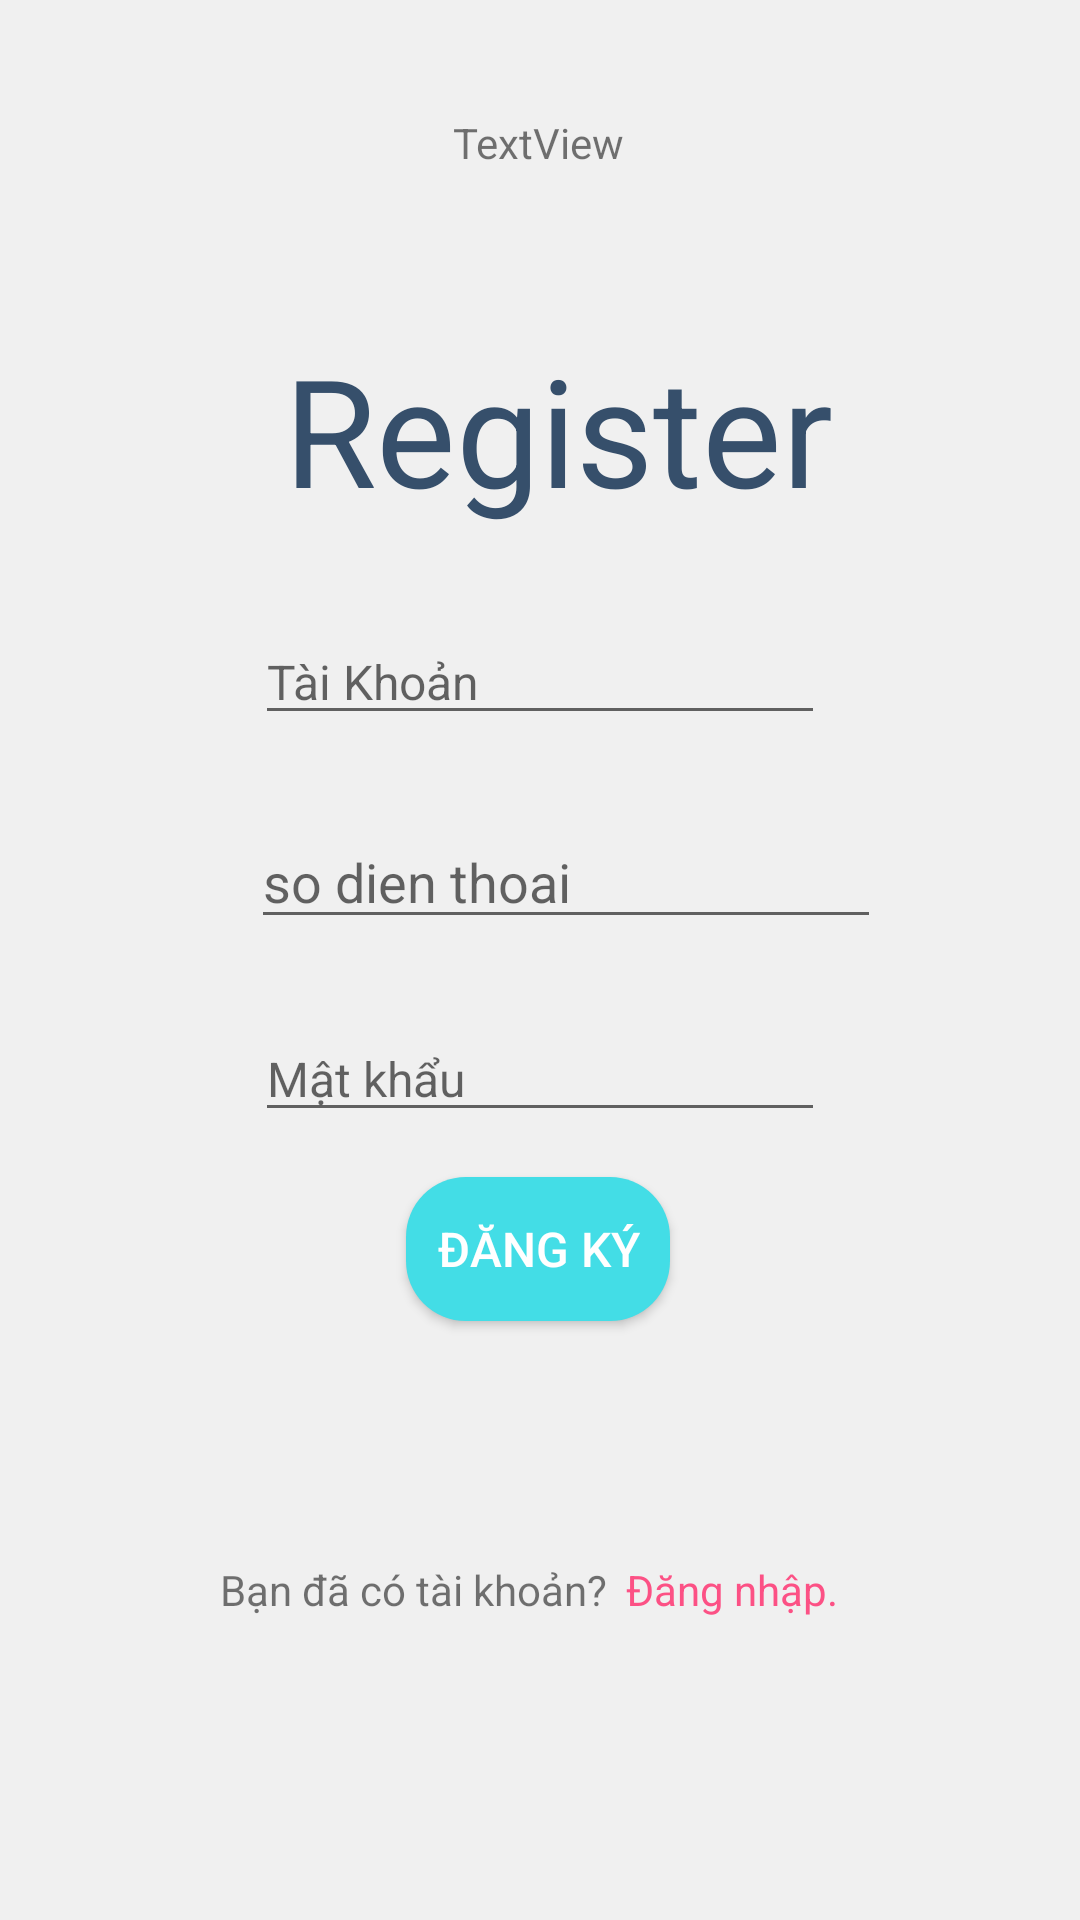

Layout XML and referenced resources for this Android screen:
<!-- AndroidManifest.xml: application theme Theme.DiemDanhSV -->
<!-- res/layout/activity_register.xml -->
<?xml version="1.0" encoding="utf-8"?>
<androidx.constraintlayout.widget.ConstraintLayout xmlns:android="http://schemas.android.com/apk/res/android"
    xmlns:app="http://schemas.android.com/apk/res-auto"
    xmlns:tools="http://schemas.android.com/tools"
    android:layout_width="match_parent"
    android:layout_height="match_parent"
    android:background="@color/light"
    tools:context=".Register">

    <TextView
        android:id="@+id/tvhello"
        android:layout_width="wrap_content"
        android:layout_height="wrap_content"
        android:text="TextView"
        app:layout_constraintBottom_toBottomOf="parent"
        app:layout_constraintEnd_toEndOf="parent"
        app:layout_constraintHorizontal_bias="0.498"
        app:layout_constraintStart_toStartOf="parent"
        app:layout_constraintTop_toTopOf="parent"
        app:layout_constraintVertical_bias="0.061" />

    <TextView
        android:id="@+id/textviewRegister"
        android:layout_width="wrap_content"
        android:layout_height="wrap_content"
        android:layout_centerHorizontal="true"
        android:text="Register"
        android:textColor="#364F6B"
        android:textSize="50sp"
        app:layout_constraintBottom_toBottomOf="parent"
        app:layout_constraintEnd_toEndOf="parent"
        app:layout_constraintHorizontal_bias="0.535"
        app:layout_constraintStart_toStartOf="parent"
        app:layout_constraintTop_toTopOf="parent"
        app:layout_constraintVertical_bias="0.191" />

    <EditText
        android:id="@+id/etTaiKhoanRegister"
        android:layout_width="wrap_content"
        android:layout_height="wrap_content"
        android:layout_below="@+id/textviewRegister"
        android:layout_centerHorizontal="true"
        android:ems="10"
        android:hint="Tài Khoản"
        android:inputType="textPersonName"
        android:textSize="16sp"
        app:layout_constraintBottom_toBottomOf="parent"
        app:layout_constraintEnd_toEndOf="parent"
        app:layout_constraintStart_toStartOf="parent"
        app:layout_constraintTop_toTopOf="parent"
        app:layout_constraintVertical_bias="0.343" />

    <EditText
        android:id="@+id/etPassWRegister"
        android:layout_width="wrap_content"
        android:layout_height="wrap_content"
        android:layout_below="@+id/etTaiKhoanRegister"
        android:layout_centerHorizontal="true"
        android:ems="10"
        android:hint="Mật khẩu"
        android:inputType="textPassword"
        android:textSize="16sp"
        app:layout_constraintBottom_toBottomOf="parent"
        app:layout_constraintEnd_toEndOf="parent"
        app:layout_constraintStart_toStartOf="parent"
        app:layout_constraintTop_toTopOf="parent"
        app:layout_constraintVertical_bias="0.563" />

    <EditText
        android:id="@+id/etSdt"
        android:layout_width="wrap_content"
        android:layout_height="wrap_content"
        android:ems="10"
        android:hint="so dien thoai"
        android:inputType="textPersonName"
        app:layout_constraintBottom_toBottomOf="parent"
        app:layout_constraintEnd_toEndOf="parent"
        app:layout_constraintHorizontal_bias="0.557"
        app:layout_constraintStart_toStartOf="parent"
        app:layout_constraintTop_toTopOf="parent"
        app:layout_constraintVertical_bias="0.454" />

    <Button
        android:id="@+id/registerBtn"
        android:layout_width="wrap_content"
        android:layout_height="wrap_content"
        android:background="@drawable/botron_btn"
        android:text="Đăng ký"
        android:textColor="#FFFFFF"
        android:textSize="16sp"
        app:backgroundTint="@color/primery"

        app:layout_constraintBottom_toBottomOf="parent"
        app:layout_constraintEnd_toEndOf="parent"
        app:layout_constraintHorizontal_bias="0.498"
        app:layout_constraintStart_toStartOf="parent"
        app:layout_constraintTop_toTopOf="parent"
        app:layout_constraintVertical_bias="0.663" />

    <TextView
        android:id="@+id/textView2"
        android:layout_width="wrap_content"
        android:layout_height="wrap_content"
        android:layout_below="@+id/registerBtn"
        android:layout_toStartOf="@+id/loginAcc"
        android:layout_toLeftOf="@+id/loginAcc"
        android:text="Bạn đã có tài khoản?"
        app:layout_constraintBottom_toBottomOf="parent"
        app:layout_constraintEnd_toEndOf="parent"
        app:layout_constraintHorizontal_bias="0.318"
        app:layout_constraintStart_toStartOf="parent"
        app:layout_constraintTop_toTopOf="parent"
        app:layout_constraintVertical_bias="0.838" />

    <TextView
        android:id="@+id/loginAcc"
        android:layout_width="wrap_content"
        android:layout_height="wrap_content"
        android:layout_below="@+id/registerBtn"
        android:layout_alignParentEnd="true"
        android:layout_alignParentRight="true"
        android:text="Đăng nhập."
        android:textColor="#FC5185"
        app:layout_constraintBottom_toBottomOf="parent"
        app:layout_constraintEnd_toEndOf="parent"
        app:layout_constraintHorizontal_bias="0.074"
        app:layout_constraintStart_toEndOf="@+id/textView2"
        app:layout_constraintTop_toTopOf="parent"
        app:layout_constraintVertical_bias="0.838" />


</androidx.constraintlayout.widget.ConstraintLayout>
<!-- resources referenced by this layout -->
<resources>
  <color name="light">#f0f0f0</color>
  <color name="primery">#43dde6</color>
  <!-- drawable botron_btn (drawable-v24) -->
  <?xml version="1.0" encoding="utf-8"?>
  <shape xmlns:android="http://schemas.android.com/apk/res/android"
      android:shape="rectangle">
      <solid android:color="@color/highlight"/>
  
      <corners android:radius="20dp"/>
  
  </shape>
  <style name="Theme.DiemDanhSV" parent="Theme.MaterialComponents.DayNight.DarkActionBar">
          
          <item name="colorPrimary">@color/purple_500</item>
          <item name="colorPrimaryVariant">@color/purple_700</item>
          <item name="colorOnPrimary">@color/white</item>
          
          <item name="colorSecondary">@color/teal_200</item>
          <item name="colorSecondaryVariant">@color/teal_700</item>
          <item name="colorOnSecondary">@color/black</item>
          
          <item name="android:statusBarColor" tools:targetApi="l">?attr/colorPrimaryVariant</item>
          
      </style>
  <color name="highlight">#fc5185</color>
  <color name="purple_500">#FF6200EE</color>
  <color name="purple_700">#FF3700B3</color>
  <color name="white">#FFFFFFFF</color>
  <color name="teal_200">#FF03DAC5</color>
  <color name="teal_700">#FF018786</color>
  <color name="black">#FF000000</color>
</resources>
